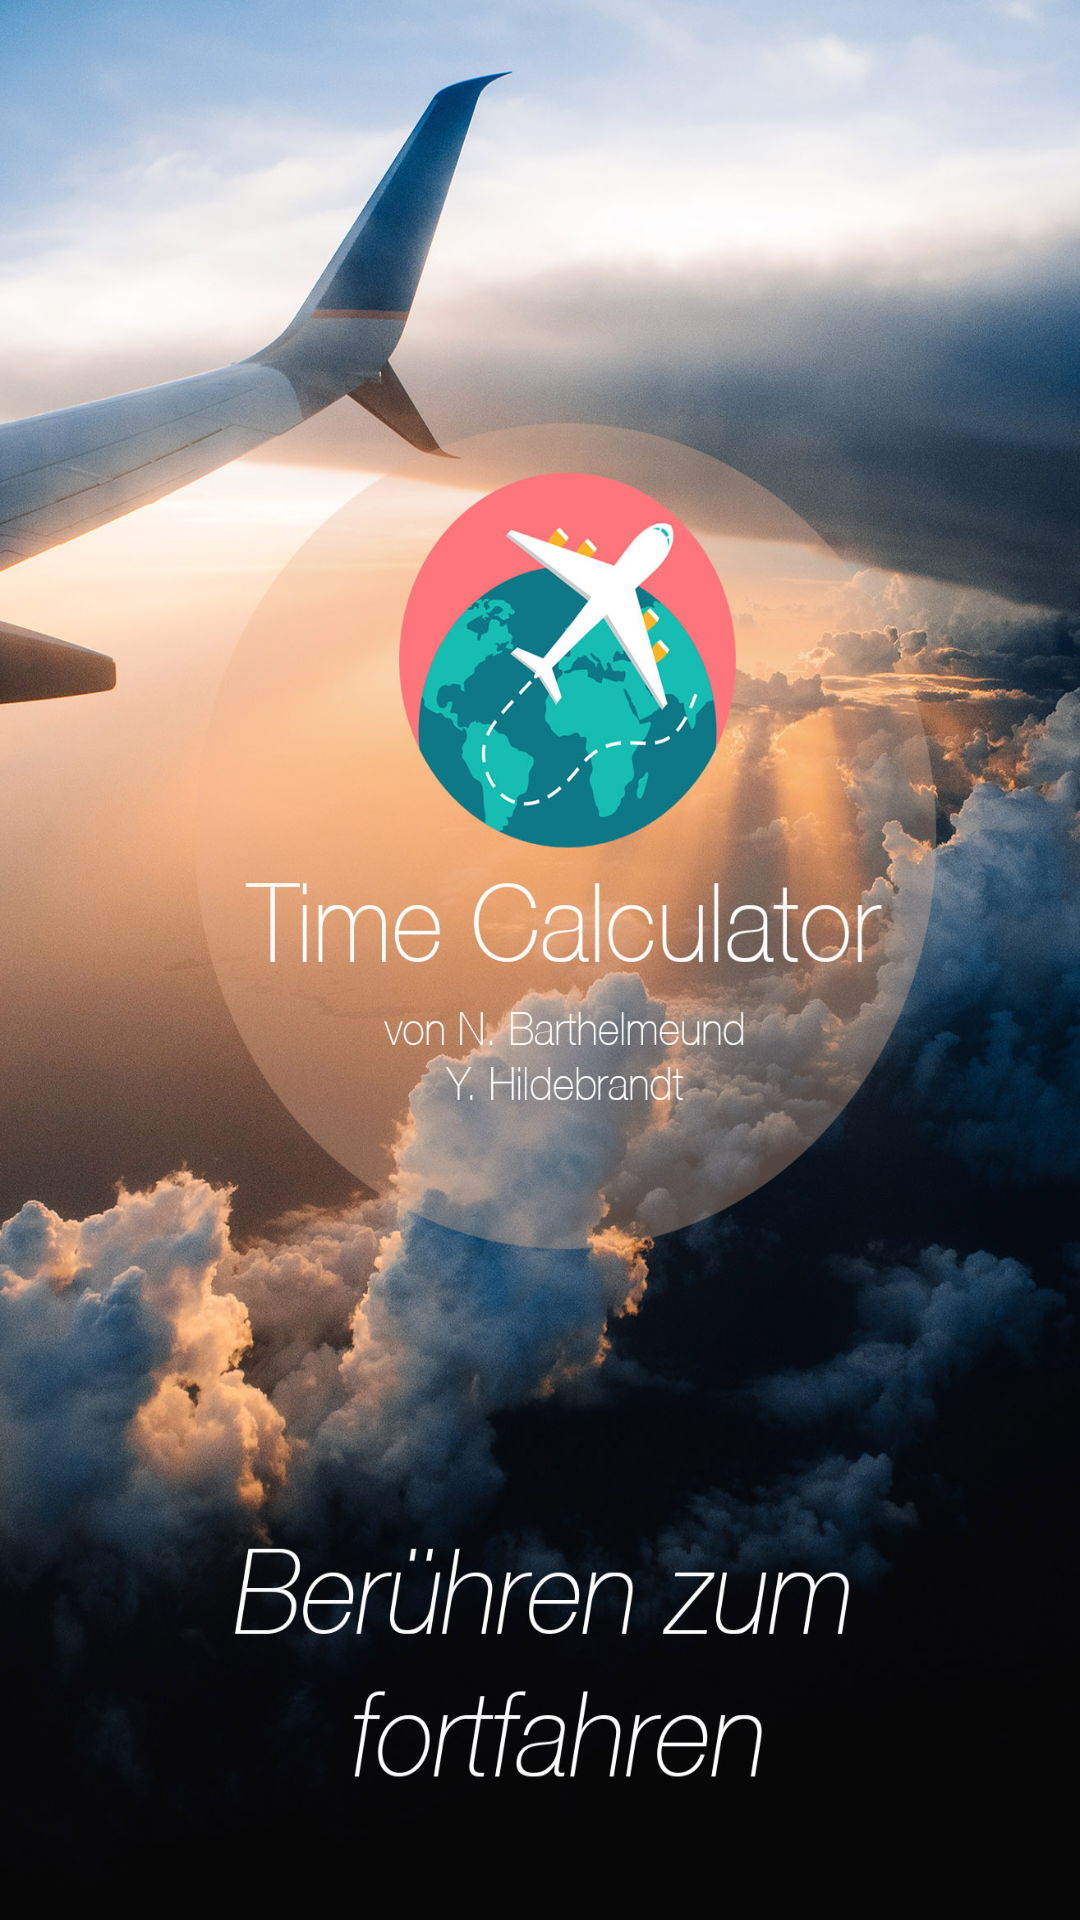

Here is an Android app screen rendered from its layout file. Give the layout XML and the strings, colors and styles it references.
<!-- AndroidManifest.xml: application theme AppTheme -->
<!-- res/layout/entryscreen.xml -->
<?xml version="1.0" encoding="utf-8"?>
<RelativeLayout xmlns:android="http://schemas.android.com/apk/res/android"
    android:orientation="vertical"
    android:layout_width="match_parent"
    android:layout_height="match_parent"
    android:id="@+id/entryScreenLayout">

    <ImageView
        android:id="@+id/startImage"
        android:layout_width="match_parent"
        android:layout_height="match_parent"
        android:src="@drawable/screen"
        android:cropToPadding="false"
        android:scaleType="fitXY"/>
</RelativeLayout>
<!-- resources referenced by this layout -->
<resources>
  <!-- drawable screen: jpg bitmap (drawable, 428522 bytes) -->
  <style name="AppTheme" parent="Theme.AppCompat.Light.NoActionBar">
          
          <item name="colorPrimary">@color/colorPrimary</item>
          <item name="colorPrimaryDark">@color/colorPrimaryDark</item>
          <item name="colorAccent">@color/colorAccent</item>
          <item name="colorButtonNormal">@color/buttonFlatUIblue</item>
  
  
  
      </style>
  <color name="colorPrimary">#3e606f</color>
  <color name="colorPrimaryDark">#193441</color>
  <color name="colorAccent">#d1dbbd</color>
</resources>
